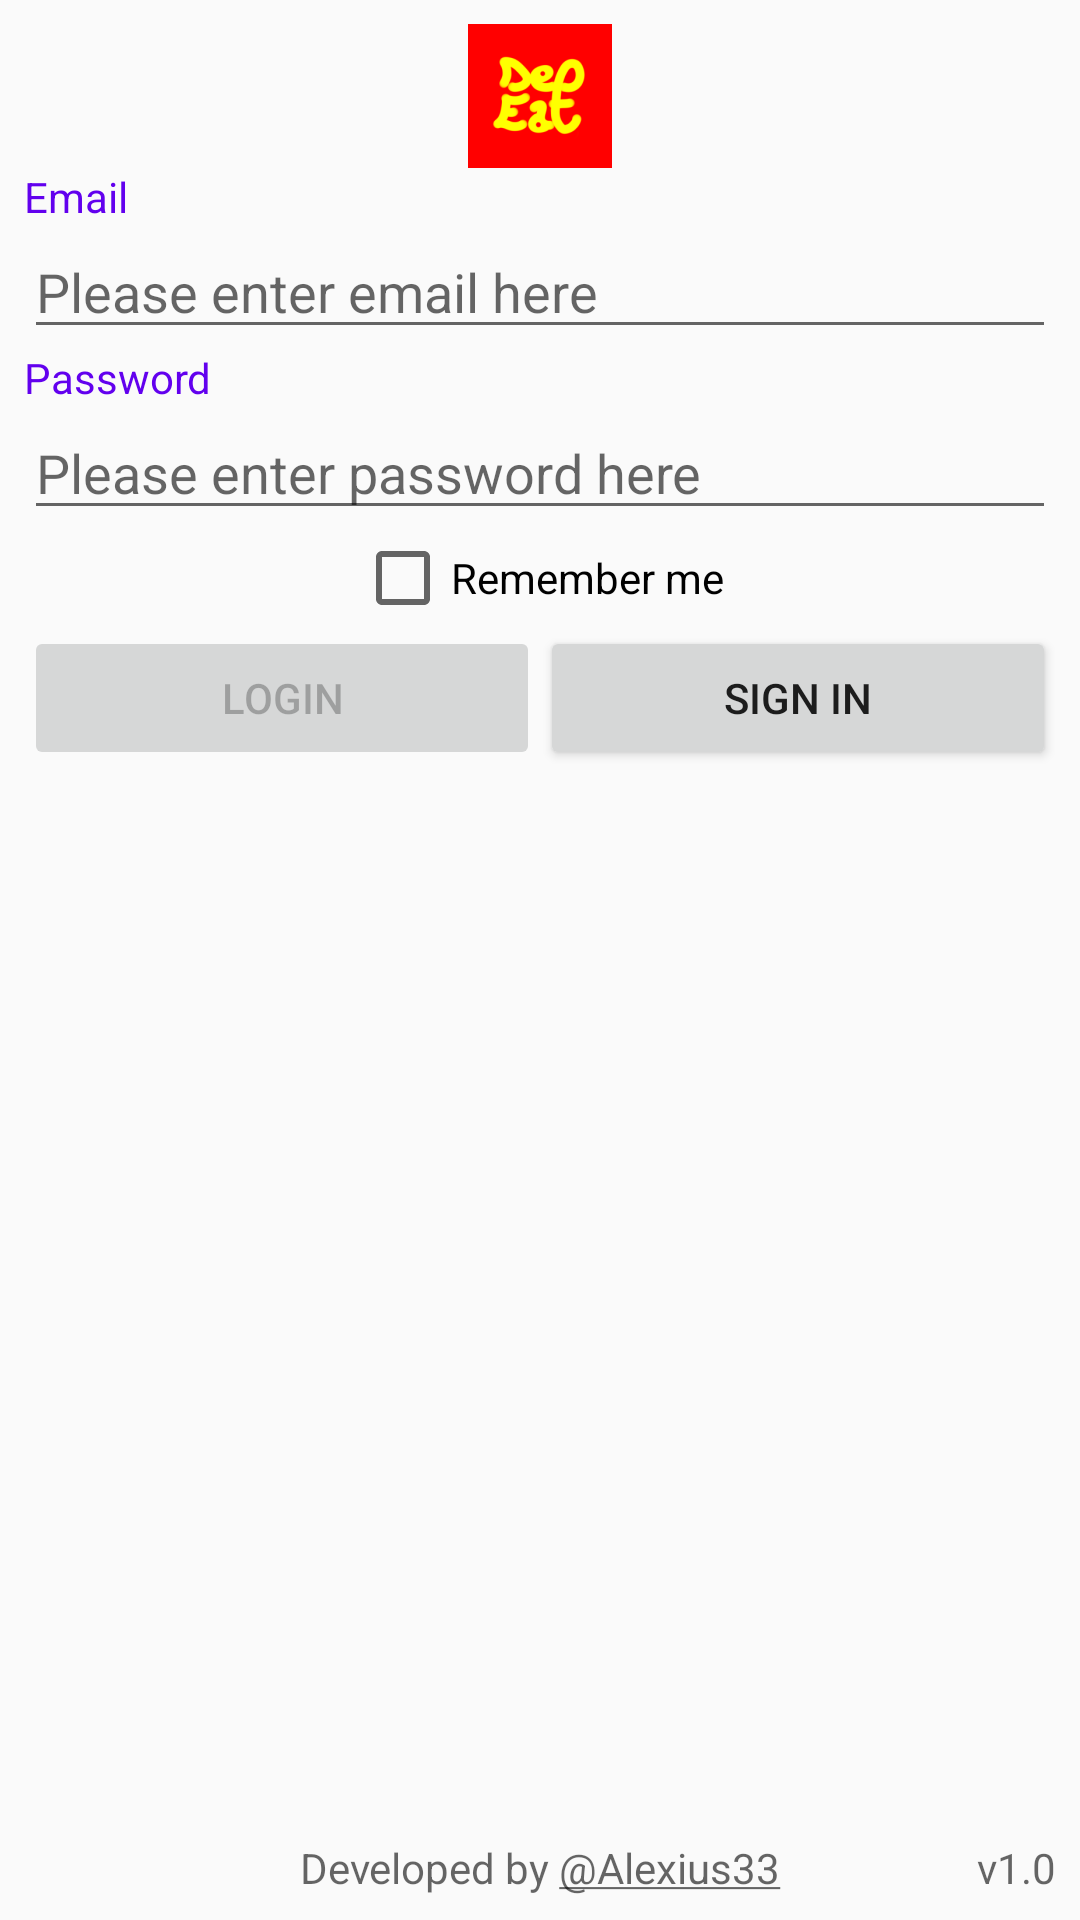

Reconstruct the res/layout file that produces this screen, plus the resources it refers to.
<!-- AndroidManifest.xml: application theme AppTheme -->
<!-- res/layout/activity_login.xml -->
<?xml version="1.0" encoding="utf-8"?>
<LinearLayout xmlns:android="http://schemas.android.com/apk/res/android"
    android:layout_width="match_parent"
    android:layout_height="match_parent"
    android:orientation="vertical"
    android:padding="8dp">

    <LinearLayout
        android:layout_width="match_parent"
        android:layout_height="wrap_content"
        android:orientation="vertical"
        android:gravity="center">
        <ImageView
            android:layout_width="wrap_content"
            android:layout_height="wrap_content"
            android:src="@mipmap/ic_launcher" />
    </LinearLayout>

    <LinearLayout
        android:layout_width="match_parent"
        android:layout_height="wrap_content"
        android:orientation="vertical">
        <LinearLayout
            android:layout_width="match_parent"
            android:layout_height="wrap_content"
            android:orientation="vertical">
            <TextView
                android:layout_width="match_parent"
                android:layout_height="wrap_content"
                android:text="@string/email"
                android:textColor="@color/colorPrimary"/>
            <EditText
                android:id="@+id/email_et"
                android:layout_width="match_parent"
                android:layout_height="wrap_content"
                android:inputType="textEmailAddress"
                android:autofillHints=".AUTOFILL_HINT_EMAIL_ADDRESS"
                android:importantForAutofill="yes"
                android:hint="@string/email_hint"/>
        </LinearLayout>

        <LinearLayout
            android:layout_width="match_parent"
            android:layout_height="wrap_content"
            android:orientation="vertical">
            <TextView
                android:layout_width="match_parent"
                android:layout_height="wrap_content"
                android:text="@string/password"
                android:textColor="@color/colorPrimary"/>
            <EditText
                android:id="@+id/password_et"
                android:layout_width="match_parent"
                android:layout_height="wrap_content"
                android:hint="@string/password_hint"
                android:inputType="textPassword"
                android:autofillHints=".AUTOFILL_HINT_PASSWORD"
                android:importantForAutofill="yes"/>
        </LinearLayout>

        <LinearLayout
            android:layout_width="match_parent"
            android:layout_height="match_parent"
            android:orientation="vertical"
            android:gravity="center_horizontal"
            android:weightSum="2">
            <CheckBox
                android:id="@+id/remember_me_checkbox"
                android:layout_width="wrap_content"
                android:layout_height="wrap_content"
                android:text="@string/remember_me"/>
            <LinearLayout
                android:layout_width="match_parent"
                android:layout_height="wrap_content">
                <Button
                    android:id="@+id/login_btn"
                    android:layout_width="wrap_content"
                    android:layout_height="wrap_content"
                    android:text="@string/login"
                    android:layout_weight="1"
                    android:enabled="false"/>
                <Button
                    android:id="@+id/signin_btn"
                    android:layout_width="wrap_content"
                    android:layout_height="wrap_content"
                    android:text="@string/sign_in"
                    android:layout_weight="1"/>
            </LinearLayout>
        </LinearLayout>
    </LinearLayout>

    <LinearLayout
        android:layout_width="match_parent"
        android:layout_height="match_parent"
        android:orientation="horizontal"
        android:gravity="bottom"
        android:weightSum="10">
        
        <TextView
            android:layout_width="wrap_content"
            android:layout_height="wrap_content"
            android:hint="@string/version"
            android:visibility="invisible"/>
        <TextView
            android:id="@+id/credits_tv"
            android:layout_width="0dp"
            android:layout_height="wrap_content"
            android:hint="@string/credits"
            android:gravity="center"
            android:layout_weight="10"
            android:clickable="true"
            android:focusable="true" />
        <TextView
            android:id="@+id/version_tv"
            android:layout_width="wrap_content"
            android:layout_height="wrap_content"
            android:hint="@string/version"/>
    </LinearLayout>
</LinearLayout>
<!-- resources referenced by this layout -->
<resources>
  <color name="colorPrimary">#6200EE</color>
  <!-- mipmap ic_launcher: png bitmap (mipmap-hdpi, 1901 bytes) -->
  <string name="credits">Developed by <u>@Alexius33</u></string>
  <string name="email">Email</string>
  <string name="email_hint">Please enter email here</string>
  <string name="login">Login</string>
  <string name="password">Password</string>
  <string name="password_hint">Please enter password here</string>
  <string name="remember_me">Remember me</string>
  <string name="sign_in">Sign in</string>
  <string name="version">v1.0</string>
  <style name="AppTheme" parent="Theme.AppCompat.Light.DarkActionBar">
          
          <item name="colorPrimary">@color/primary</item>
          <item name="colorPrimaryDark">@color/primary_dark</item>
          <item name="colorAccent">@color/accent</item>
      </style>
</resources>
